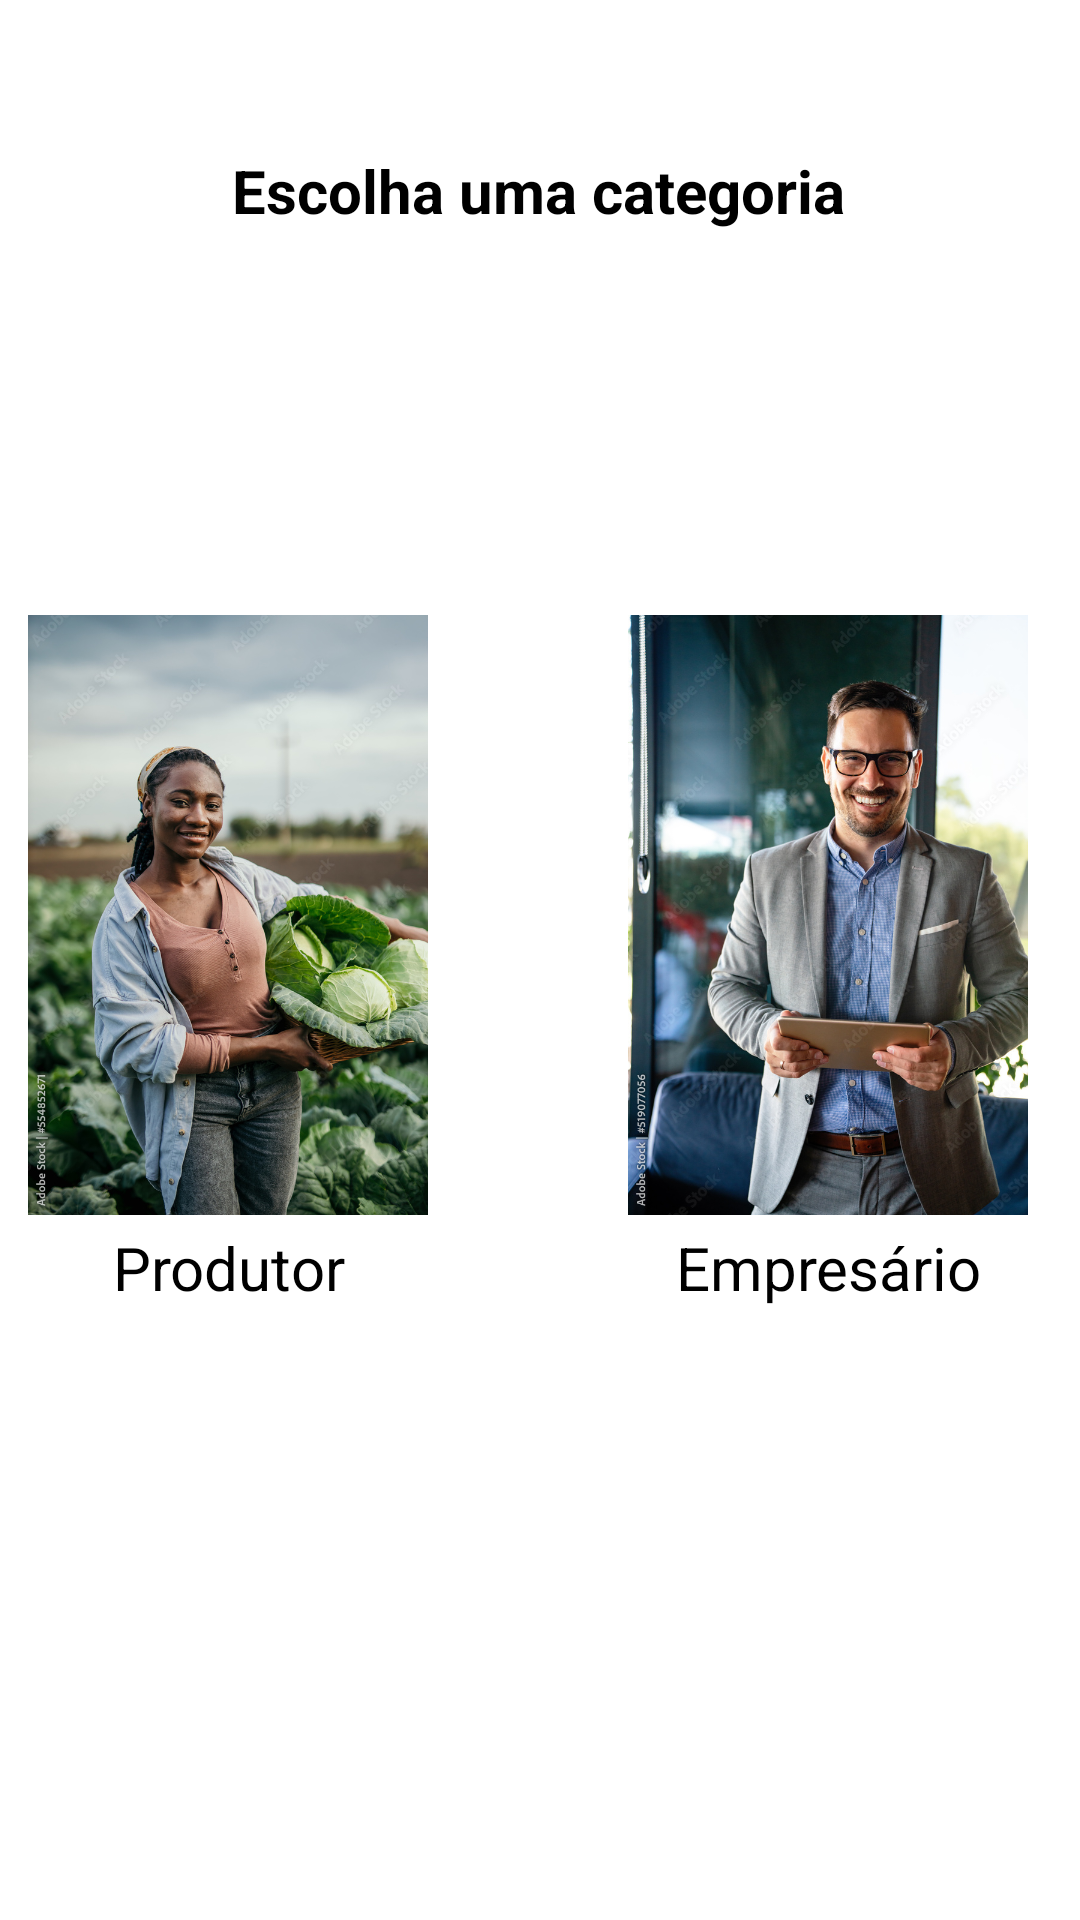

Produce the Android XML layout that renders to this screen, including the resource entries it uses.
<!-- AndroidManifest.xml: application theme ThemeDaroca -->
<!-- res/layout/activity_categoria_usuario.xml -->
<?xml version="1.0" encoding="utf-8"?>
<androidx.constraintlayout.widget.ConstraintLayout xmlns:android="http://schemas.android.com/apk/res/android"
    xmlns:app="http://schemas.android.com/apk/res-auto"
    xmlns:tools="http://schemas.android.com/tools"
    android:layout_width="match_parent"
    android:layout_height="match_parent"
    tools:context=".model.CategoriaUsuario">

    <TextView
        android:id="@+id/textView"
        android:layout_width="wrap_content"
        android:layout_height="wrap_content"
        android:layout_marginTop="50dp"
        android:text="Escolha uma categoria"
        android:textColor="@color/black"
        android:textSize="20sp"
        android:textStyle="bold"
        app:layout_constraintEnd_toEndOf="parent"
        app:layout_constraintHorizontal_bias="0.497"
        app:layout_constraintStart_toStartOf="parent"
        app:layout_constraintTop_toTopOf="parent" />

    <LinearLayout
        android:layout_width="409dp"
        android:layout_height="230dp"
        android:orientation="horizontal"
        app:layout_constraintBottom_toBottomOf="parent"
        app:layout_constraintEnd_toEndOf="parent"
        app:layout_constraintStart_toStartOf="parent"
        app:layout_constraintTop_toTopOf="parent">

        <LinearLayout
            android:layout_width="wrap_content"
            android:layout_height="wrap_content"
            android:orientation="vertical">

            <ImageView
                android:id="@+id/produtorId"
                android:layout_width="200dp"
                android:layout_height="200dp"
                android:onClick="escolherProdutor"
                app:srcCompat="@drawable/produtor" />

            <TextView
                android:id="@+id/textProdutor"
                android:layout_width="match_parent"
                android:layout_height="wrap_content"
                android:layout_marginTop="4dp"
                android:gravity="center"
                android:text="Produtor"
                android:textColor="@color/black"
                android:textSize="20sp" />

        </LinearLayout>

        <LinearLayout
            android:layout_width="wrap_content"
            android:layout_height="wrap_content"
            android:orientation="vertical">

            <ImageView
                android:id="@+id/empresarioId"
                android:layout_width="200dp"
                android:layout_height="200dp"
                android:onClick="escolherEmpresario"
                app:srcCompat="@drawable/empresario" />

            <TextView
                android:id="@+id/textEmpresario"
                android:layout_width="match_parent"
                android:layout_height="wrap_content"
                android:layout_marginTop="4dp"
                android:gravity="center"
                android:text="Empresário"
                android:textColor="@color/black"
                android:textSize="20sp" />

        </LinearLayout>
    </LinearLayout>

</androidx.constraintlayout.widget.ConstraintLayout>
<!-- resources referenced by this layout -->
<resources>
  <color name="black">#FF000000</color>
  <!-- drawable empresario: jpeg bitmap (drawable, 279879 bytes) -->
  <!-- drawable produtor: jpeg bitmap (drawable, 258647 bytes) -->
  <style name="ThemeDaroca" parent="Theme.MaterialComponents.Light">
          
          <item name="colorPrimary">@color/purple_500</item>
          <item name="colorPrimaryVariant">@color/purple_700</item>
          <item name="colorOnPrimary">@color/white</item>
          <item name="colorAccent">@color/gray</item>
          
          <item name="colorSecondary">@color/teal_200</item>
          <item name="colorSecondaryVariant">@color/teal_700</item>
          <item name="colorOnSecondary">@color/black</item>
          
          <item name="android:statusBarColor">?attr/colorPrimaryVariant</item>
          
      </style>
  <color name="purple_500">#FF6200EE</color>
  <color name="purple_700">#FF3700B3</color>
  <color name="white">#FFFFFFFF</color>
  <color name="gray">#717171</color>
  <color name="teal_200">#FF03DAC5</color>
  <color name="teal_700">#FF018786</color>
</resources>
